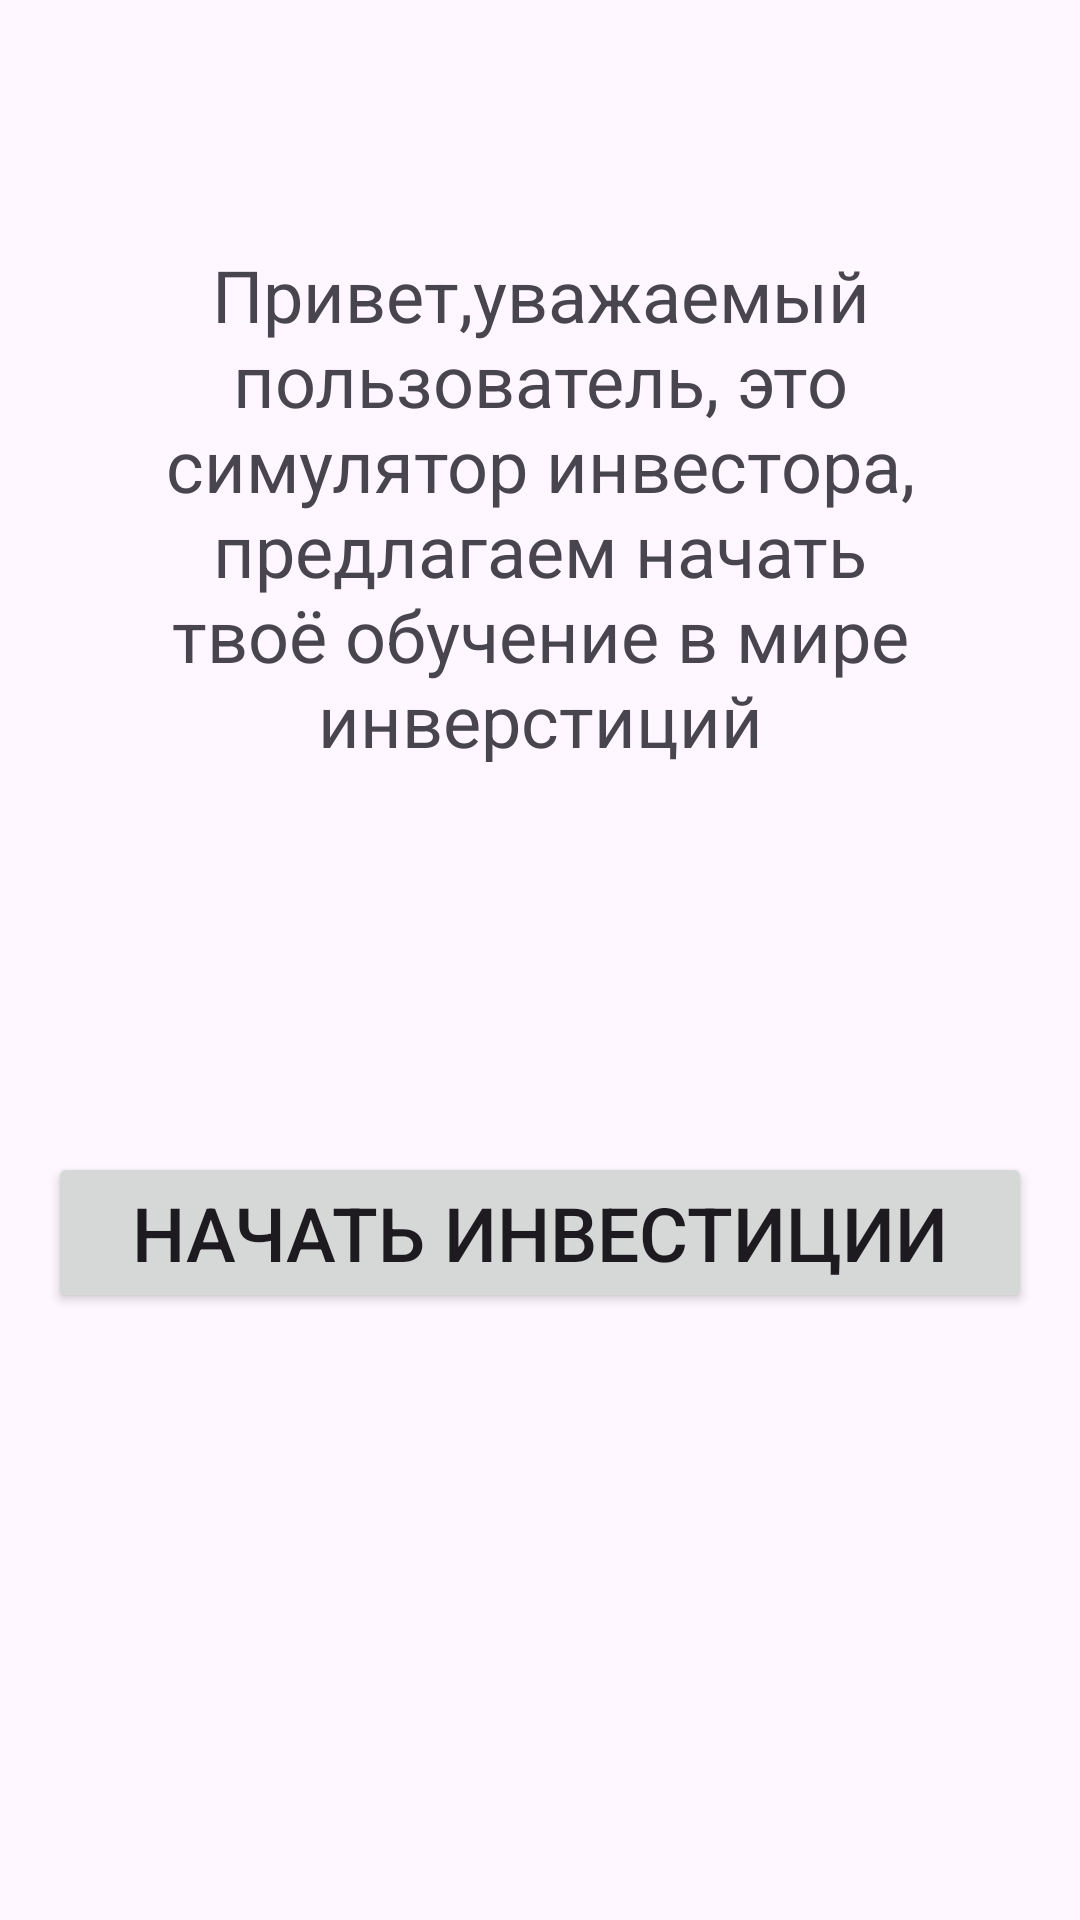

The Android layout XML behind this screen, and the referenced resources:
<!-- AndroidManifest.xml: application theme Theme.ITTech -->
<!-- res/layout/activity_start.xml -->
<?xml version="1.0" encoding="utf-8"?>
<LinearLayout xmlns:android="http://schemas.android.com/apk/res/android"
    xmlns:tools="http://schemas.android.com/tools"
    android:layout_width="match_parent"
    android:layout_height="match_parent"
    android:gravity="center"
    android:orientation="vertical"
    android:padding="16dp"
    android:visibility="visible">

    <TextView
        android:id="@+id/topTextView"
        android:layout_width="wrap_content"
        android:layout_height="172dp"
        android:layout_marginBottom="50dp"
        android:gravity="center"
        android:layout_marginTop="66dp"
        android:text="Привет,уважаемый пользователь, это симулятор инвестора, предлагаем начать твоё обучение в мире инверстиций"
        android:textSize="24sp"
        tools:ignore="HardcodedText" />

    


    <Button
        android:id="@+id/start_button"
        android:layout_width="match_parent"
        android:layout_height="wrap_content"
        android:layout_marginTop="80dp"
        android:layout_marginBottom="20dp"
        android:gravity="center"
        android:text="Начать инвестиции"
        android:textSize="25sp"
        tools:ignore="HardcodedText" />

    <View
        android:layout_width="match_parent"
        android:layout_height="0dp"
        android:layout_weight="1" />

</LinearLayout>
<!-- resources referenced by this layout -->
<resources>
  <style name="Theme.ITTech" parent="Base.Theme.ITTech" />
  <style name="Base.Theme.ITTech" parent="Theme.Material3.DayNight.NoActionBar">
          
          
      </style>
</resources>
